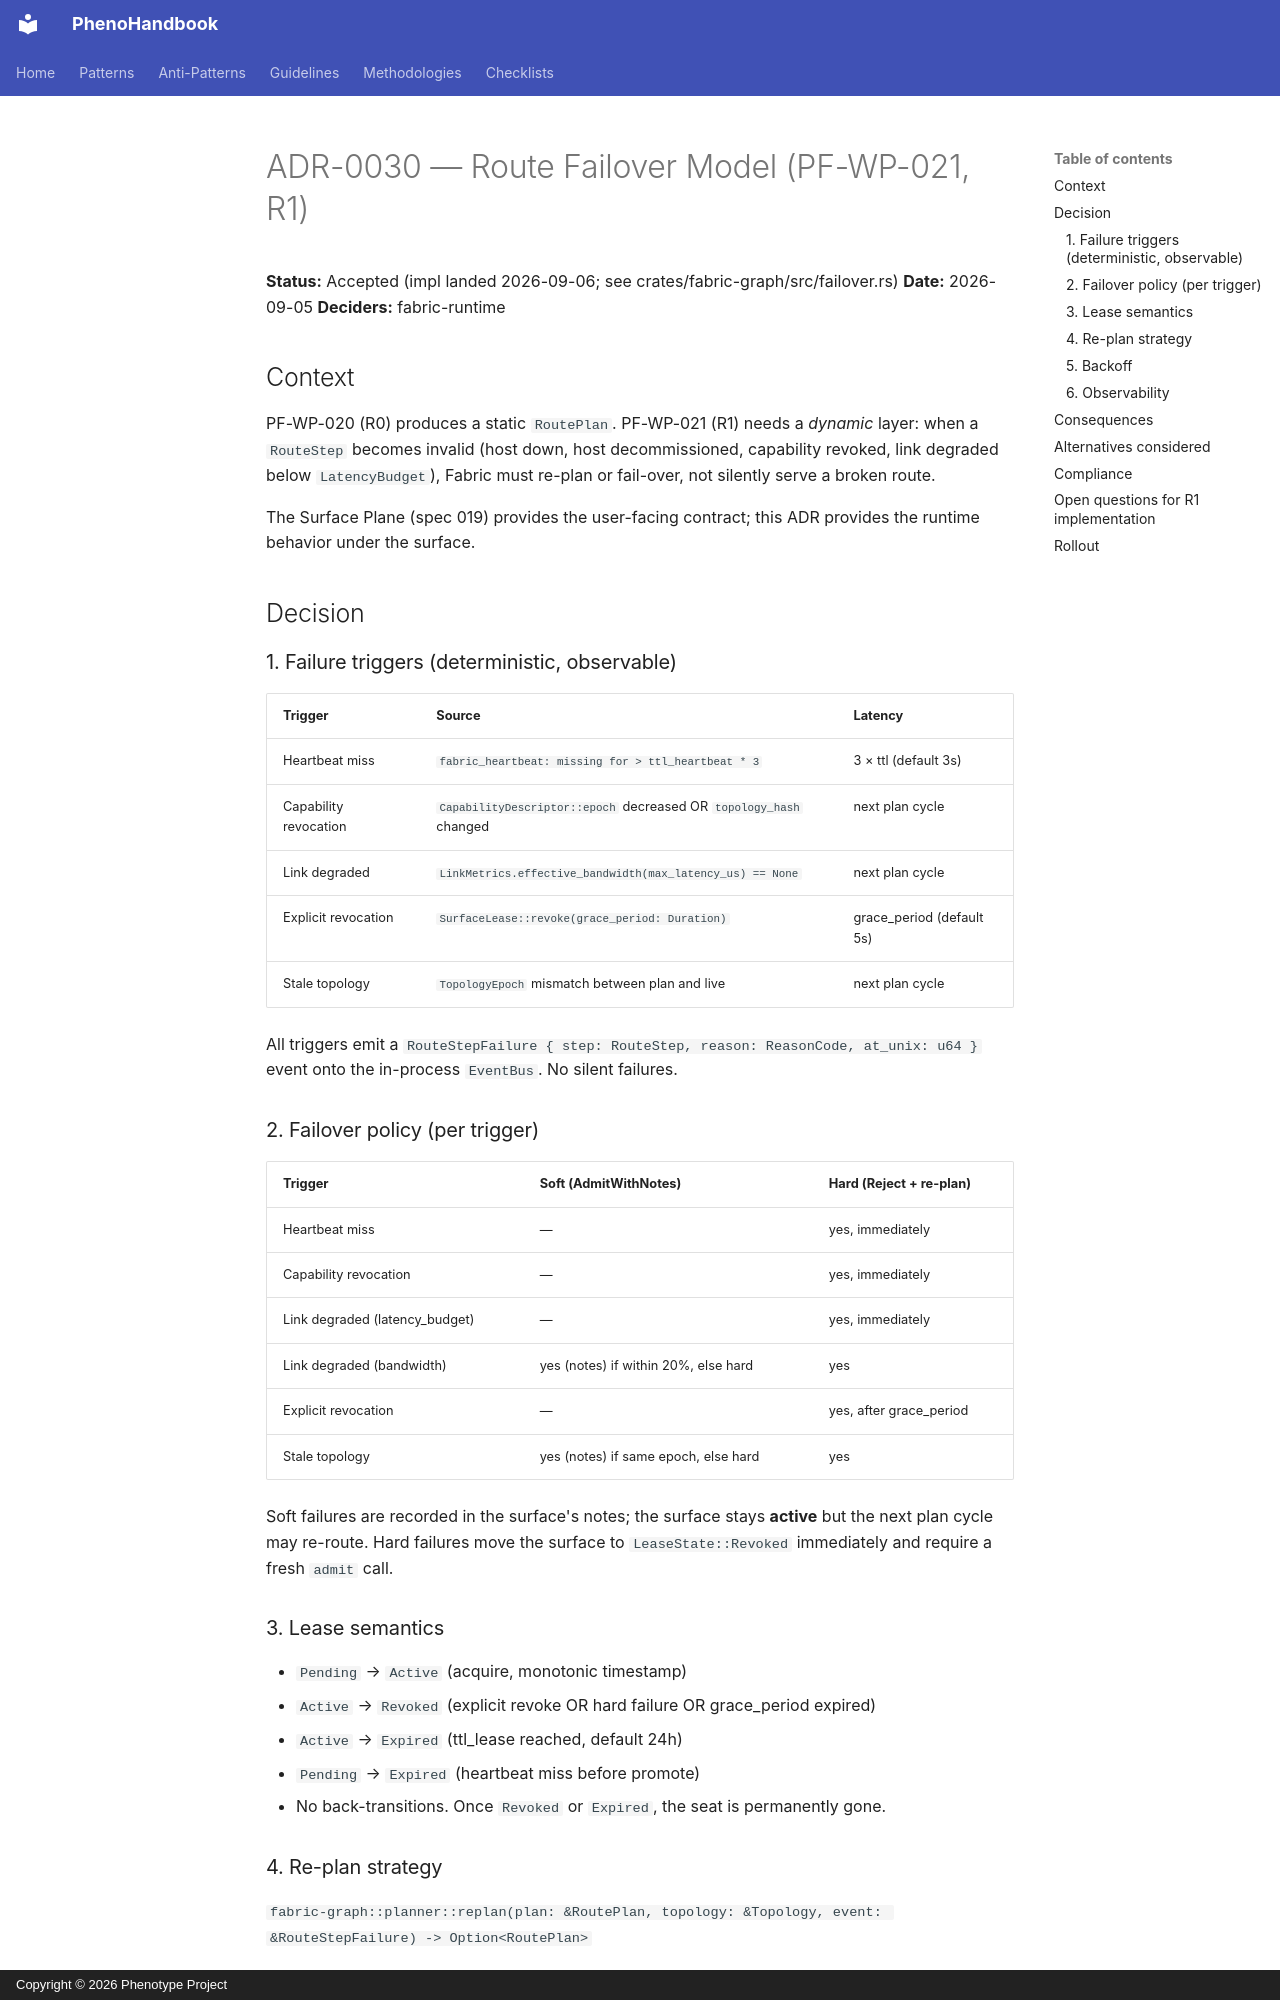

repository: KooshaPari/PhenoShared · page: adr/0030-route-failover-model/index.html · generator: mkdocs · copyright: Copyright © 2026 Phenotype Project

# ADR-0030 — Route Failover Model (PF-WP-021, R1)

**Status:** Accepted (impl landed 2026-09-06; see crates/fabric-graph/src/failover.rs)
**Date:** 2026-09-05
**Deciders:** fabric-runtime

## Context

PF-WP-020 (R0) produces a static `RoutePlan`. PF-WP-021 (R1) needs a
*dynamic* layer: when a `RouteStep` becomes invalid (host down, host
decommissioned, capability revoked, link degraded below `LatencyBudget`),
Fabric must re-plan or fail-over, not silently serve a broken route.

The Surface Plane (spec 019) provides the user-facing contract; this ADR
provides the runtime behavior under the surface.

## Decision

### 1. Failure triggers (deterministic, observable)

| Trigger | Source | Latency |
|:--|:--|:--|
| Heartbeat miss | `fabric_heartbeat: missing for > ttl_heartbeat * 3` | 3 × ttl (default 3s) |
| Capability revocation | `CapabilityDescriptor::epoch` decreased OR `topology_hash` changed | next plan cycle |
| Link degraded | `LinkMetrics.effective_bandwidth(max_latency_us) == None` | next plan cycle |
| Explicit revocation | `SurfaceLease::revoke(grace_period: Duration)` | grace_period (default 5s) |
| Stale topology | `TopologyEpoch` mismatch between plan and live | next plan cycle |

All triggers emit a `RouteStepFailure { step: RouteStep, reason: ReasonCode, at_unix: u64 }`
event onto the in-process `EventBus`. No silent failures.

### 2. Failover policy (per trigger)

| Trigger | Soft (AdmitWithNotes) | Hard (Reject + re-plan) |
|:--|:--|:--|
| Heartbeat miss | — | yes, immediately |
| Capability revocation | — | yes, immediately |
| Link degraded (latency_budget) | — | yes, immediately |
| Link degraded (bandwidth) | yes (notes) if within 20%, else hard | yes |
| Explicit revocation | — | yes, after grace_period |
| Stale topology | yes (notes) if same epoch, else hard | yes |

Soft failures are recorded in the surface's notes; the surface stays
**active** but the next plan cycle may re-route. Hard failures move the
surface to `LeaseState::Revoked` immediately and require a fresh
`admit` call.

### 3. Lease semantics

- `Pending` → `Active` (acquire, monotonic timestamp)
- `Active` → `Revoked` (explicit revoke OR hard failure OR grace_period expired)
- `Active` → `Expired` (ttl_lease reached, default 24h)
- `Pending` → `Expired` (heartbeat miss before promote)
- No back-transitions. Once `Revoked` or `Expired`, the seat is permanently gone.
